Run: headless pygame with SDL's dummy video driver; simulated clock (each Clock.tick advances the game by its frame time, no real sleeping); random seed 0; keys injected as events and as key.get_pressed() state; no mouse input.
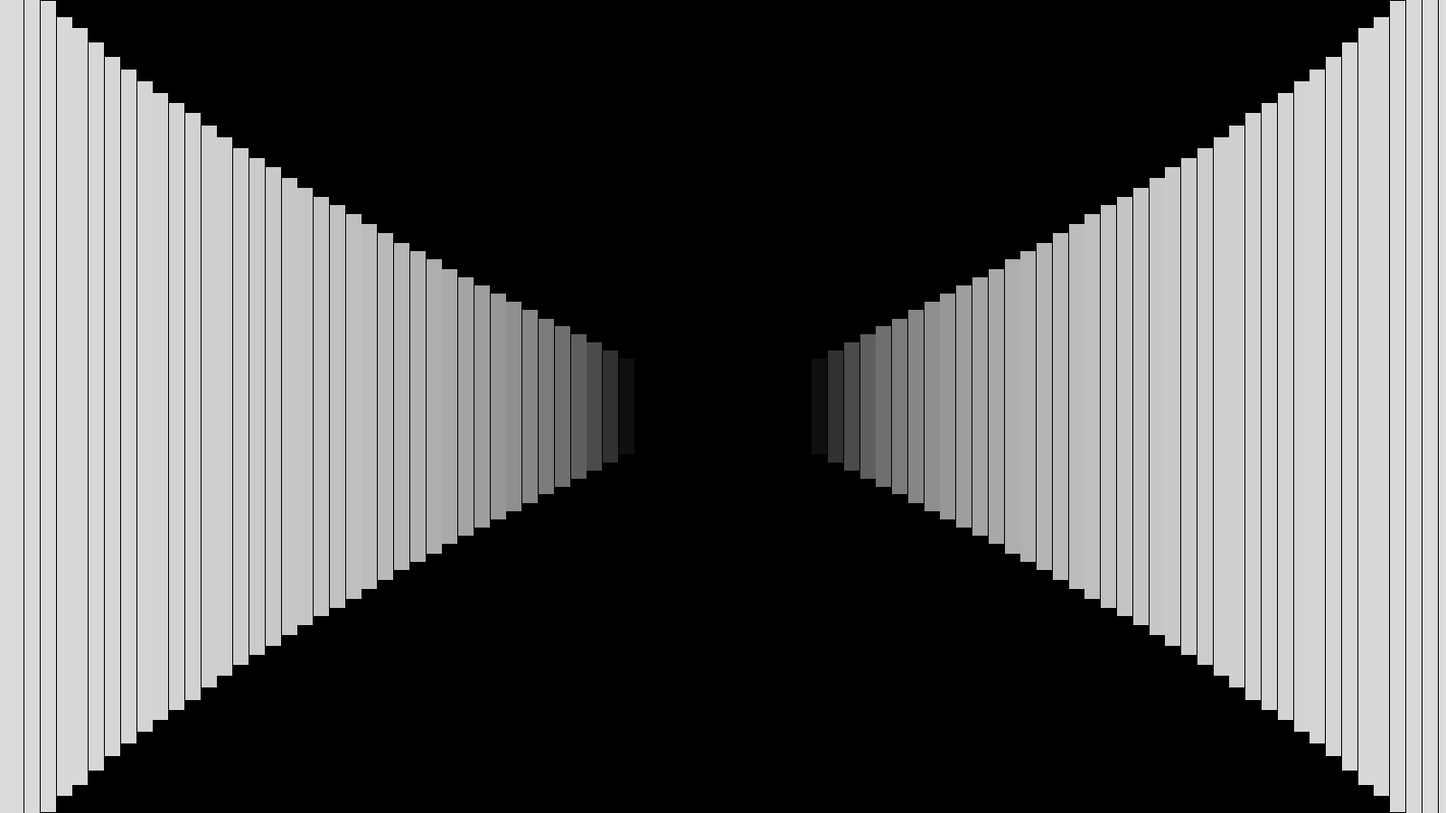
Frame 1 of 4 · flips 1–60 · no input
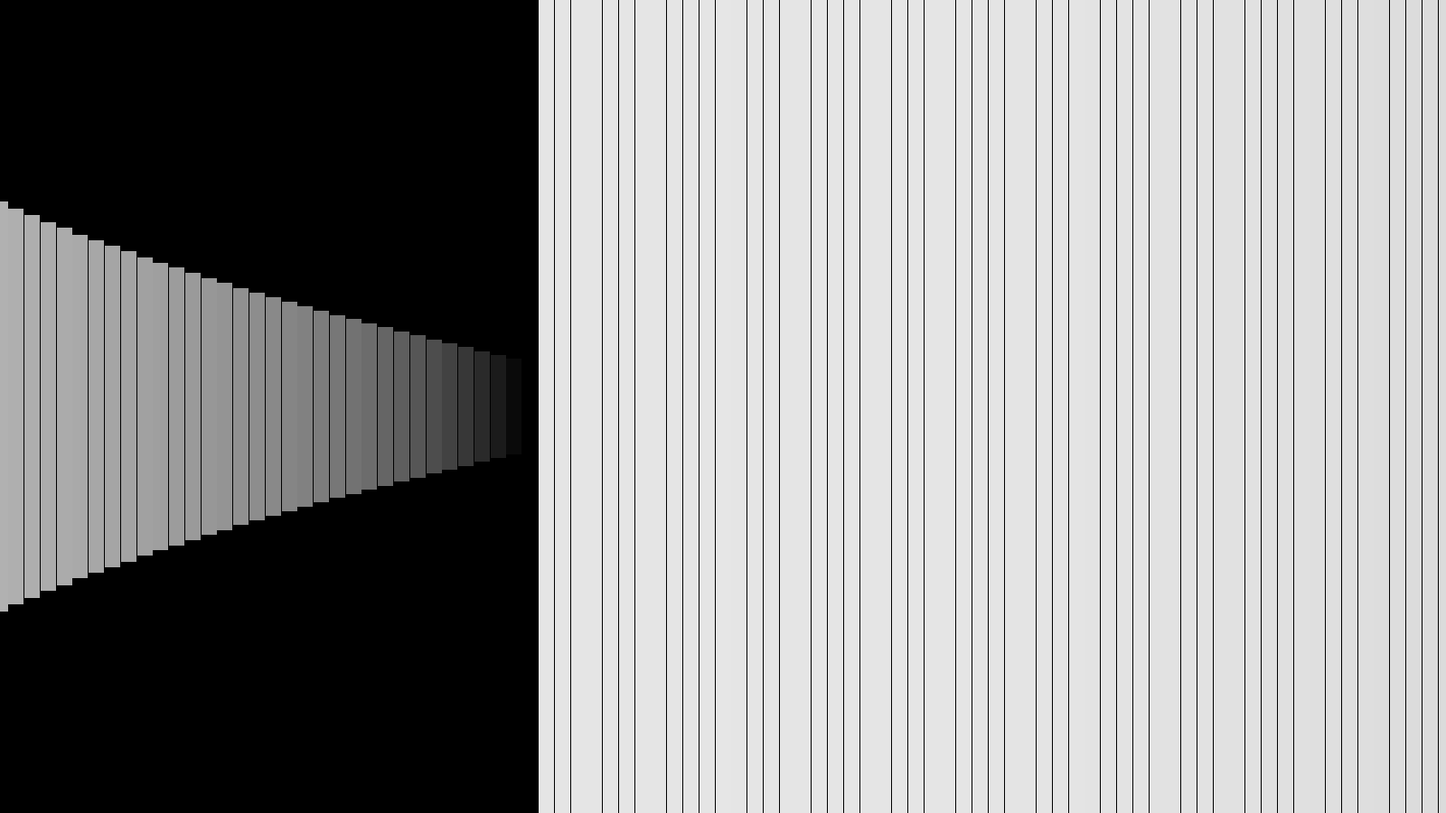
Frame 2 of 4 · flips 61–180 · tapped SPACE, RETURN · held RIGHT (→), D
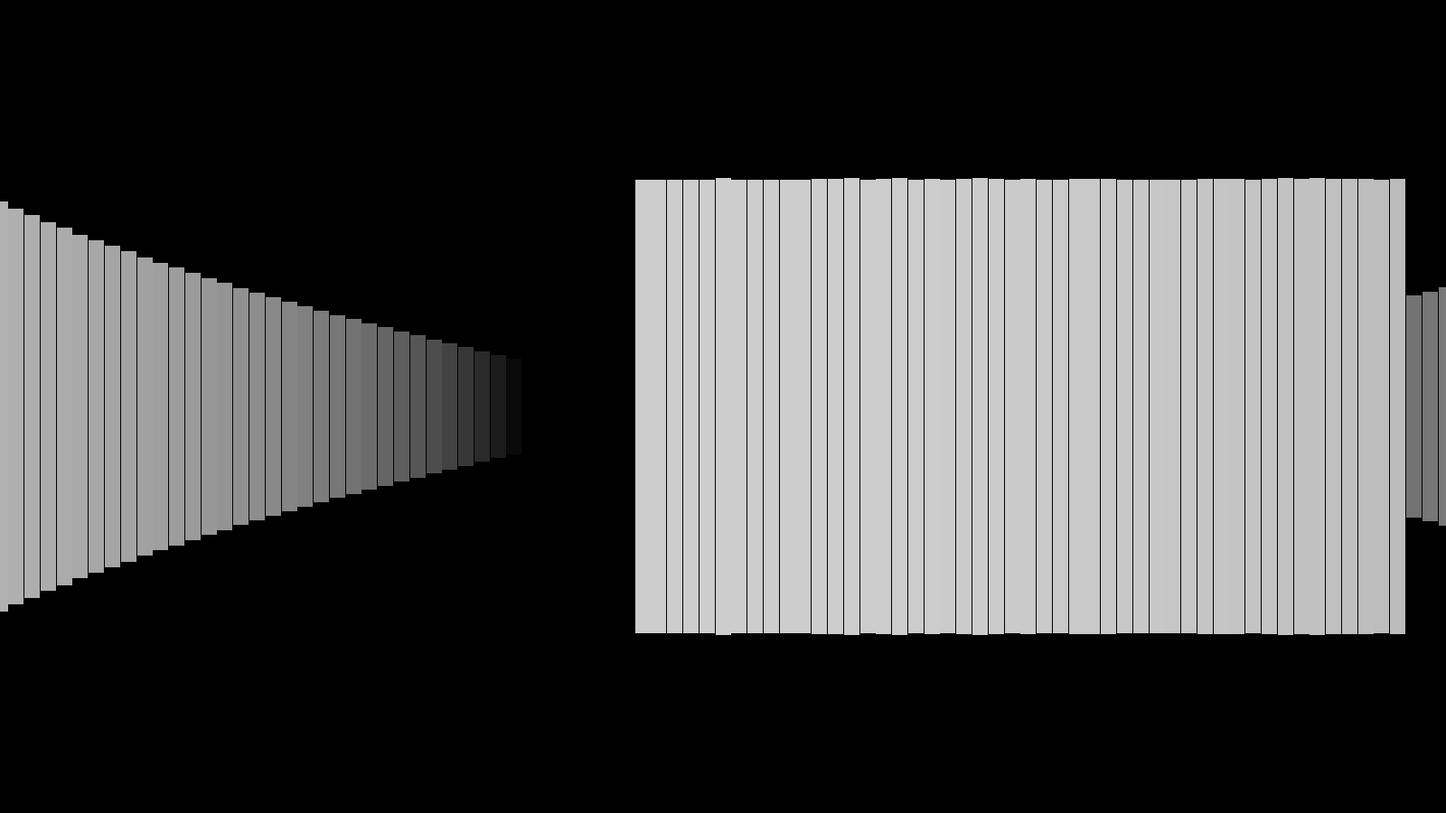
Frame 3 of 4 · flips 181–300 · held DOWN (↓), S
Frame 4 of 4 · flips 301–420 · held LEFT (←), A, UP (↑), W · screen same as frame 1, image omitted

The pygame program that drew these frames:

import pygame
from pygame.locals import *
import math as m

pygame.init()

screen_width, screen_height = (1600, 900)
fps_limit = 165
screen = pygame.display.set_mode((screen_width, screen_height))
pygame.display.set_caption("Raycasting - FPS: " + str(fps_limit))
clock = pygame.time.Clock()

map_data = [
    [1, 1, 1, 1, 1, 1, 1, 1, 1, 1, 1, 1, 1, 1, 1, 1],
    [1, 0, 0, 0, 1, 0, 0, 1, 0, 0, 0, 0, 1, 0, 0, 1],
    [1, 0, 1, 0, 1, 0, 0, 1, 0, 1, 1, 0, 1, 1, 0, 1],
    [1, 0, 1, 0, 1, 1, 1, 1, 0, 1, 0, 0, 1, 0, 0, 1],
    [1, 0, 1, 0, 1, 0, 0, 1, 1, 1, 1, 0, 1, 0, 1, 1],
    [1, 0, 1, 0, 0, 1, 0, 1, 0, 0, 0, 1, 1, 0, 0, 1],
    [1, 0, 1, 1, 0, 0, 0, 1, 0, 1, 1, 1, 0, 0, 0, 1],
    [1, 0, 1, 0, 1, 0, 0, 1, 1, 1, 0, 1, 0, 0, 1, 1],
    [1, 0, 0, 1, 0, 1, 0, 0, 1, 1, 1, 0, 1, 1, 1, 1],
    [1, 1, 0, 0, 1, 1, 0, 0, 1, 0, 0, 0, 0, 1, 0, 1],
    [1, 0, 0, 1, 0, 1, 0, 0, 1, 1, 1, 0, 1, 1, 1, 1],
    [1, 0, 1, 1, 1, 0, 0, 1, 0, 1, 0, 0, 1, 1, 1, 1],
    [1, 1, 1, 1, 1, 1, 1, 1, 1, 1, 1, 1, 1, 1, 1, 1]
]

view_angle = 90
player_x, player_y = (1.5, 1.5)
view_rotation = 0
mouse_sensitivity = m.pi / 256
speed = 0.01
movement_precision = 0.01

move_forward, move_backward, move_left, move_right = False, False, False, False

mouse_sens = 0.002

running = True
pygame.mouse.set_visible(False)
pygame.event.set_grab(True)

def is_wall(x, y):
    if map_data[int(x)][int(y)] == 1:
        return True
    return False

while running:
    clock.tick(fps_limit)
    pygame.display.update()
    pygame.display.set_caption("Raycasting - FPS: " + str(round(clock.get_fps())))

    for event in pygame.event.get():
        if event.type == QUIT:
            running = False
        if event.type == KEYDOWN:
            if event.key == pygame.K_w:
                move_forward = True
            if event.key == pygame.K_s:
                move_backward = True
            if event.key == pygame.K_a:
                move_left = True
            if event.key == pygame.K_d:
                move_right = True
        if event.type == KEYUP:
            if event.key == pygame.K_w:
                move_forward = False
            if event.key == pygame.K_s:
                move_backward = False
            if event.key == pygame.K_a:
                move_left = False
            if event.key == pygame.K_d:
                move_right = False

    mouse_dx, mouse_dy = pygame.mouse.get_rel()
    view_rotation += mouse_dx * mouse_sens
    up_down_rotation = m.sin(mouse_dy * mouse_sens)

    if move_forward:
        new_x = player_x + speed * m.cos(view_rotation)
        new_y = player_y + speed * m.sin(view_rotation)
        if not is_wall(new_x, new_y):
            player_x = new_x
            player_y = new_y

    if move_backward:
        new_x = player_x - speed * m.cos(view_rotation)
        new_y = player_y - speed * m.sin(view_rotation)
        if not is_wall(new_x, new_y):
            player_x = new_x
            player_y = new_y

    if move_left:
        new_x = player_x + speed * m.cos(view_rotation - m.pi / 2)
        new_y = player_y + speed * m.sin(view_rotation - m.pi / 2)
        if not is_wall(new_x, new_y):
            player_x = new_x
            player_y = new_y

    if move_right:
        new_x = player_x + speed * m.cos(view_rotation + m.pi / 2)
        new_y = player_y + speed * m.sin(view_rotation + m.pi / 2)
        if not is_wall(new_x, new_y):
            player_x = new_x
            player_y = new_y

    screen.fill((0, 0, 0))

    for i in range(view_angle + 1):
        ray_angle = view_rotation + m.radians(i - view_angle / 2)
        x, y = player_x, player_y
        sin, cos = movement_precision * m.sin(ray_angle), movement_precision * m.cos(ray_angle)
        distance = 0
        while True:
            x, y = (x + cos, y + sin)
            distance += 1
            if map_data[int(x)][int(y)] != 0:
                tile = map_data[int(x)][int(y)]
                dist = distance
                distance = distance * m.cos(m.radians(i - view_angle / 2))
                height = (10 / distance * 2500)
                break
        if dist / 2 > 255:
            dist = 510
        pygame.draw.line(screen, (255 - dist / 2, 255 - dist / 2, 255 - dist / 2),
                         (i * (screen_width / view_angle), (screen_height / 2) + height),
                         (i * (screen_width / view_angle), (screen_height / 2) - height),
                         width=int(screen_width / view_angle))

    pygame.display.flip()

pygame.quit()
